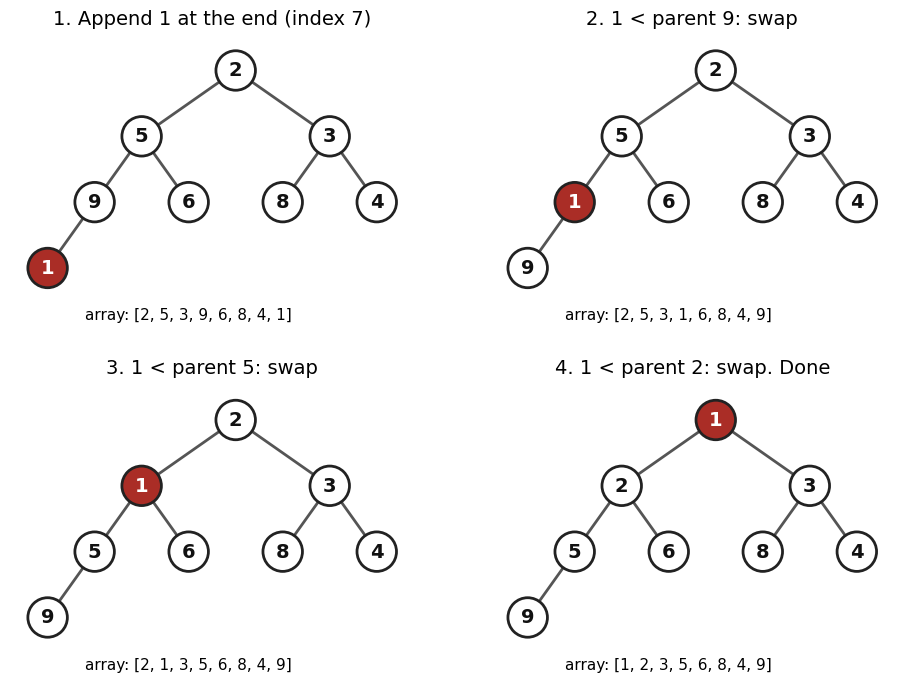

The matplotlib source for this figure:
import matplotlib
matplotlib.use("Agg")
import matplotlib.pyplot as plt
BLUE, ORANGE, TEAL, RED, PURPLE = "#2b4fd6", "#b84a22", "#357a70", "#aa2d26", "#6a2fd0"
plt.rcParams.update({"font.size": 14, "font.family": "DejaVu Sans"})

def layout(t):
    """Return nodes [(val, x, y)] and edges [(i, j)] for a tuple tree (int = leaf)."""
    nodes, edges, cnt = [], [], [0]
    def go(t, d):
        if t is None:
            return None
        if isinstance(t, int):
            t = (t, None, None)
        v, l, r = t
        li = go(l, d + 1)
        i = len(nodes)
        nodes.append((v, cnt[0], -d * 1.4))
        cnt[0] += 1
        ri = go(r, d + 1)
        for c in (li, ri):
            if c is not None:
                edges.append((i, c))
        return i
    go(t, 0)
    return nodes, edges

def draw(ax, t, fill=None, edgecol=None, ecolor="#555555", r=0.36, fs=15, bold=()):
    fill = fill or {}
    edgecol = edgecol or {}
    nodes, edges = layout(t)
    for i, j in edges:
        a, b = nodes[i], nodes[j]
        col, lw = ecolor, 2
        if (a[0], b[0]) in edgecol:
            col, lw = edgecol[(a[0], b[0])], 4
        ax.plot([a[1], b[1]], [a[2], b[2]], color=col, lw=lw, zorder=1)
    for v, x, y in nodes:
        f = fill.get(v, "white")
        ax.add_patch(plt.Circle((x, y), r, fc=f, ec="#222222", lw=2, zorder=2))
        tc = "white" if f not in ("white", "#f3f3f3") else "#111111"
        ax.text(x, y, str(v), ha="center", va="center", fontsize=fs, color=tc, zorder=3, fontweight="bold")
    xs = [n[1] for n in nodes]; ys = [n[2] for n in nodes]
    ax.set_xlim(min(xs) - 0.8, max(xs) + 0.8)
    ax.set_ylim(min(ys) - 0.8, max(ys) + 0.8)
    ax.set_aspect("equal")
    ax.axis("off")
    return {v: (x, y) for v, x, y in nodes}

T = (8, (3, 1, (6, 4, 7)), (10, None, (14, 13, None)))
def from_arr(a, i=0):
    if i >= len(a):
        return None
    return (a[i], from_arr(a, 2 * i + 1), from_arr(a, 2 * i + 2))
steps = [([2, 5, 3, 9, 6, 8, 4, 1], "1. Append 1 at the end (index 7)"),
         ([2, 5, 3, 1, 6, 8, 4, 9], "2. 1 < parent 9: swap"),
         ([2, 1, 3, 5, 6, 8, 4, 9], "3. 1 < parent 5: swap"),
         ([1, 2, 3, 5, 6, 8, 4, 9], "4. 1 < parent 2: swap. Done")]
fig, axes = plt.subplots(2, 2, figsize=(10, 7.2), dpi=110)
for ax, (a, title) in zip(axes.flat, steps):
    mv = {0: 1, 1: 1, 2: 1, 3: 1}
    draw(ax, from_arr(a), fill={1: RED}, r=0.42, fs=14)
    ax.set_title(title, fontsize=14)
    ax.text(3.0, -5.3, "array: " + str(a), ha="center", fontsize=11)
    ax.set_ylim(-5.7, 0.8)
fig.tight_layout(); fig.savefig("dsa7_siftup.png")
